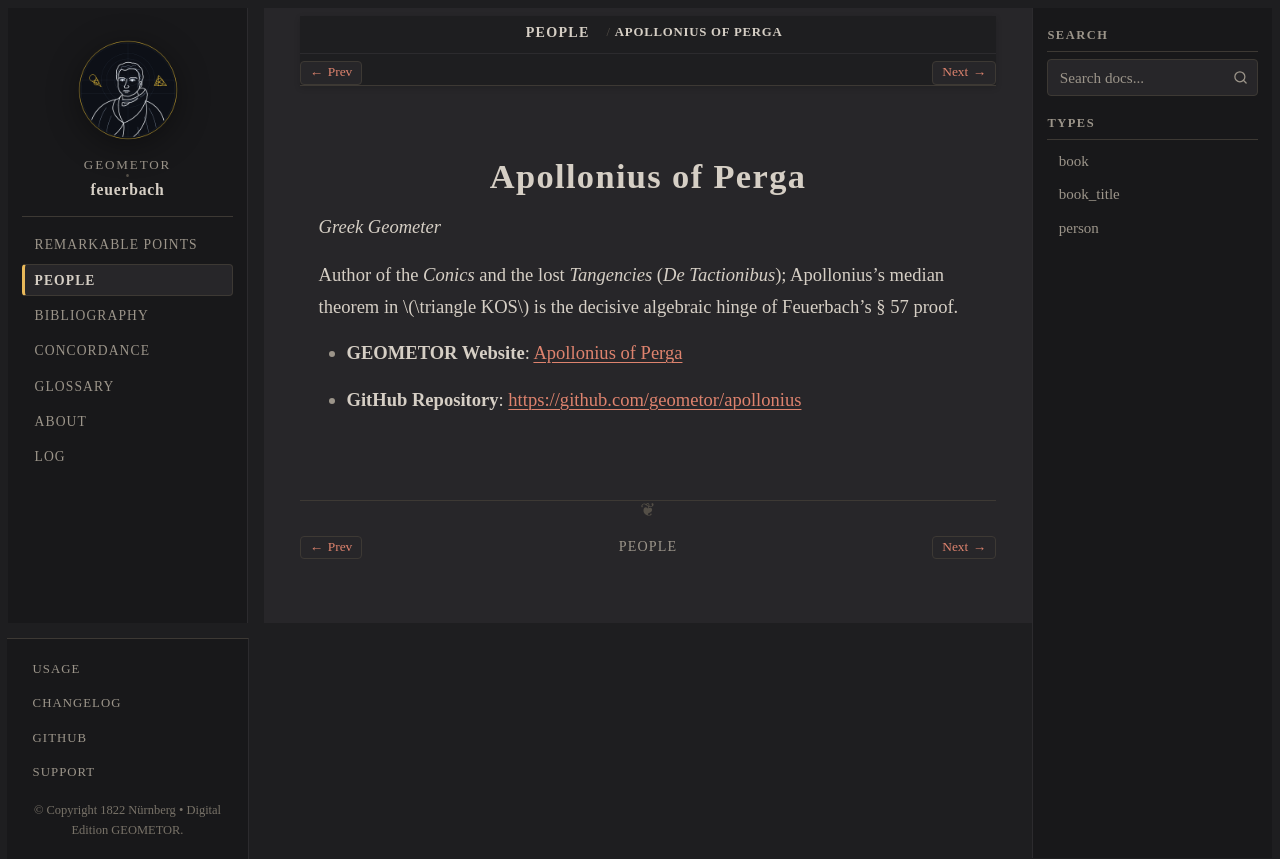

repository: geometor/feuerbach · page: people/apollonius.html · generator: sphinx

:type: person
:death_year: -190
:death_label: 190 BC
:lifespan: c. 240 – c. 190 BCE
:site_url: https://geometor.github.io/apollonius/
:github_url: https://github.com/geometor/apollonius
:excerpt: Greek Geometer

.. _person-apollonius:

Apollonius of Perga
===================

*Greek Geometer*

Author of the *Conics* and the lost *Tangencies* (*De Tactionibus*); Apollonius's median theorem in :math:`\triangle KOS` is the decisive algebraic hinge of Feuerbach's § 57 proof.

* **GEOMETOR Website**: `Apollonius of Perga <https://geometor.github.io/apollonius/>`_
* **GitHub Repository**: `https://github.com/geometor/apollonius <https://github.com/geometor/apollonius>`_
